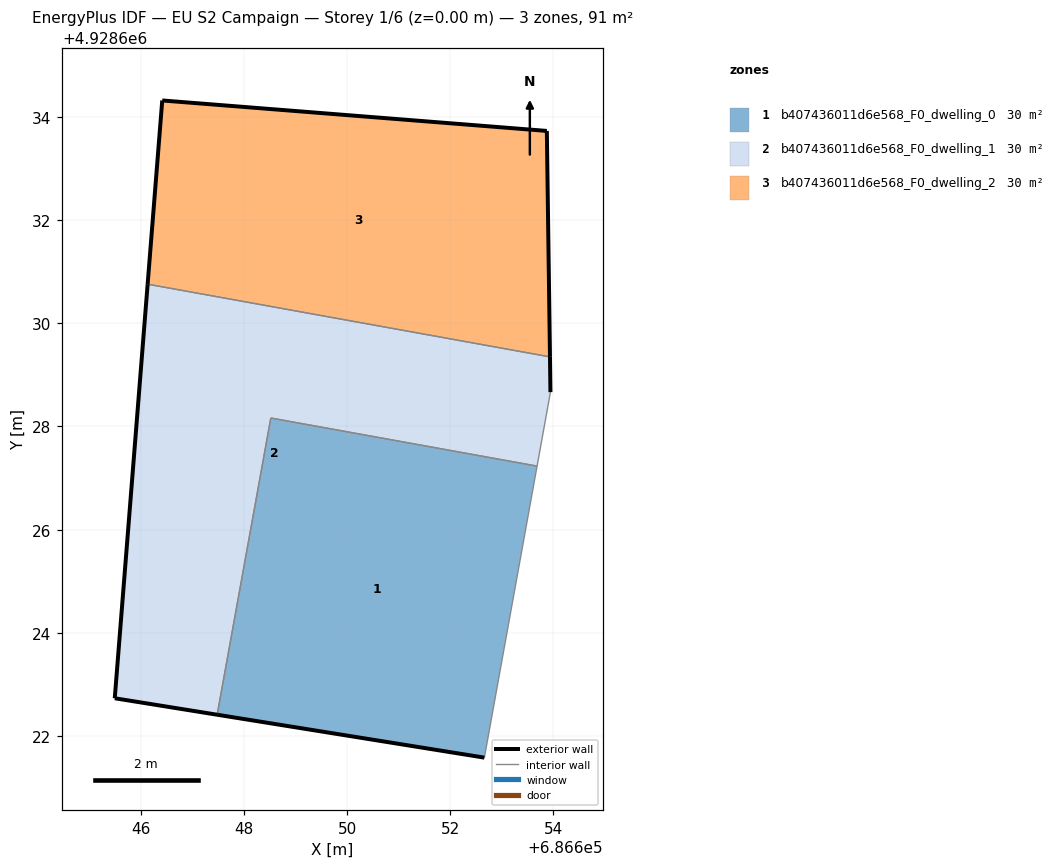
=== STOREY PLAN SPEC (per zone: floor XY polygon, exterior-wall plan segments, windows/doors) ===
zone 1: b407436011d6e568_F0_dwelling_0  (30.3 m²)
  floor: (686652.66, 4928621.58) (686653.68, 4928627.23) (686648.52, 4928628.16) (686647.48, 4928622.42)
  exterior wall: (686652.66, 4928621.58) – (686647.48, 4928622.42)  [5.2 m]
  interior walls: 3
zone 2: b407436011d6e568_F0_dwelling_1  (30.4 m²)
  floor: (686653.68, 4928627.23) (686653.94, 4928628.67) (686653.93, 4928629.35) (686646.14, 4928630.76) (686645.50, 4928622.74) (686647.48, 4928622.42) (686648.52, 4928628.16)
  exterior wall: (686647.48, 4928622.42) – (686645.50, 4928622.74)  [2.0 m]
  exterior wall: (686645.50, 4928622.74) – (686646.14, 4928630.76)  [8.0 m]
  exterior wall: (686653.93, 4928629.35) – (686653.94, 4928628.67)  [0.7 m]
  interior walls: 4
zone 3: b407436011d6e568_F0_dwelling_2  (30.4 m²)
  floor: (686653.93, 4928629.35) (686653.87, 4928633.72) (686646.42, 4928634.32) (686646.14, 4928630.76)
  exterior wall: (686653.87, 4928633.72) – (686653.93, 4928629.35)  [4.4 m]
  exterior wall: (686646.14, 4928630.76) – (686646.42, 4928634.32)  [3.6 m]
  exterior wall: (686646.42, 4928634.32) – (686653.87, 4928633.72)  [7.5 m]
  interior walls: 1

=== DERIVED (storey summary) ===
Building: EU S2 Campaign
Storey: 1 of 6  (floor level z = 0.00 m)
Storey gross floor area: 91.1 m²
Zones on this storey: 3
  - b407436011d6e568_F0_dwelling_0: floor 30.3 m²; exterior wall 5.2 m (15.7 m²); WWR 0.0%
  - b407436011d6e568_F0_dwelling_1: floor 30.4 m²; exterior wall 10.7 m (32.2 m²); WWR 0.0%
  - b407436011d6e568_F0_dwelling_2: floor 30.4 m²; exterior wall 15.4 m (46.3 m²); WWR 0.0%
Zone adjacency (shared interzone walls):
  - b407436011d6e568_F0_dwelling_0 ↔ b407436011d6e568_F0_dwelling_1
  - b407436011d6e568_F0_dwelling_1 ↔ b407436011d6e568_F0_dwelling_2